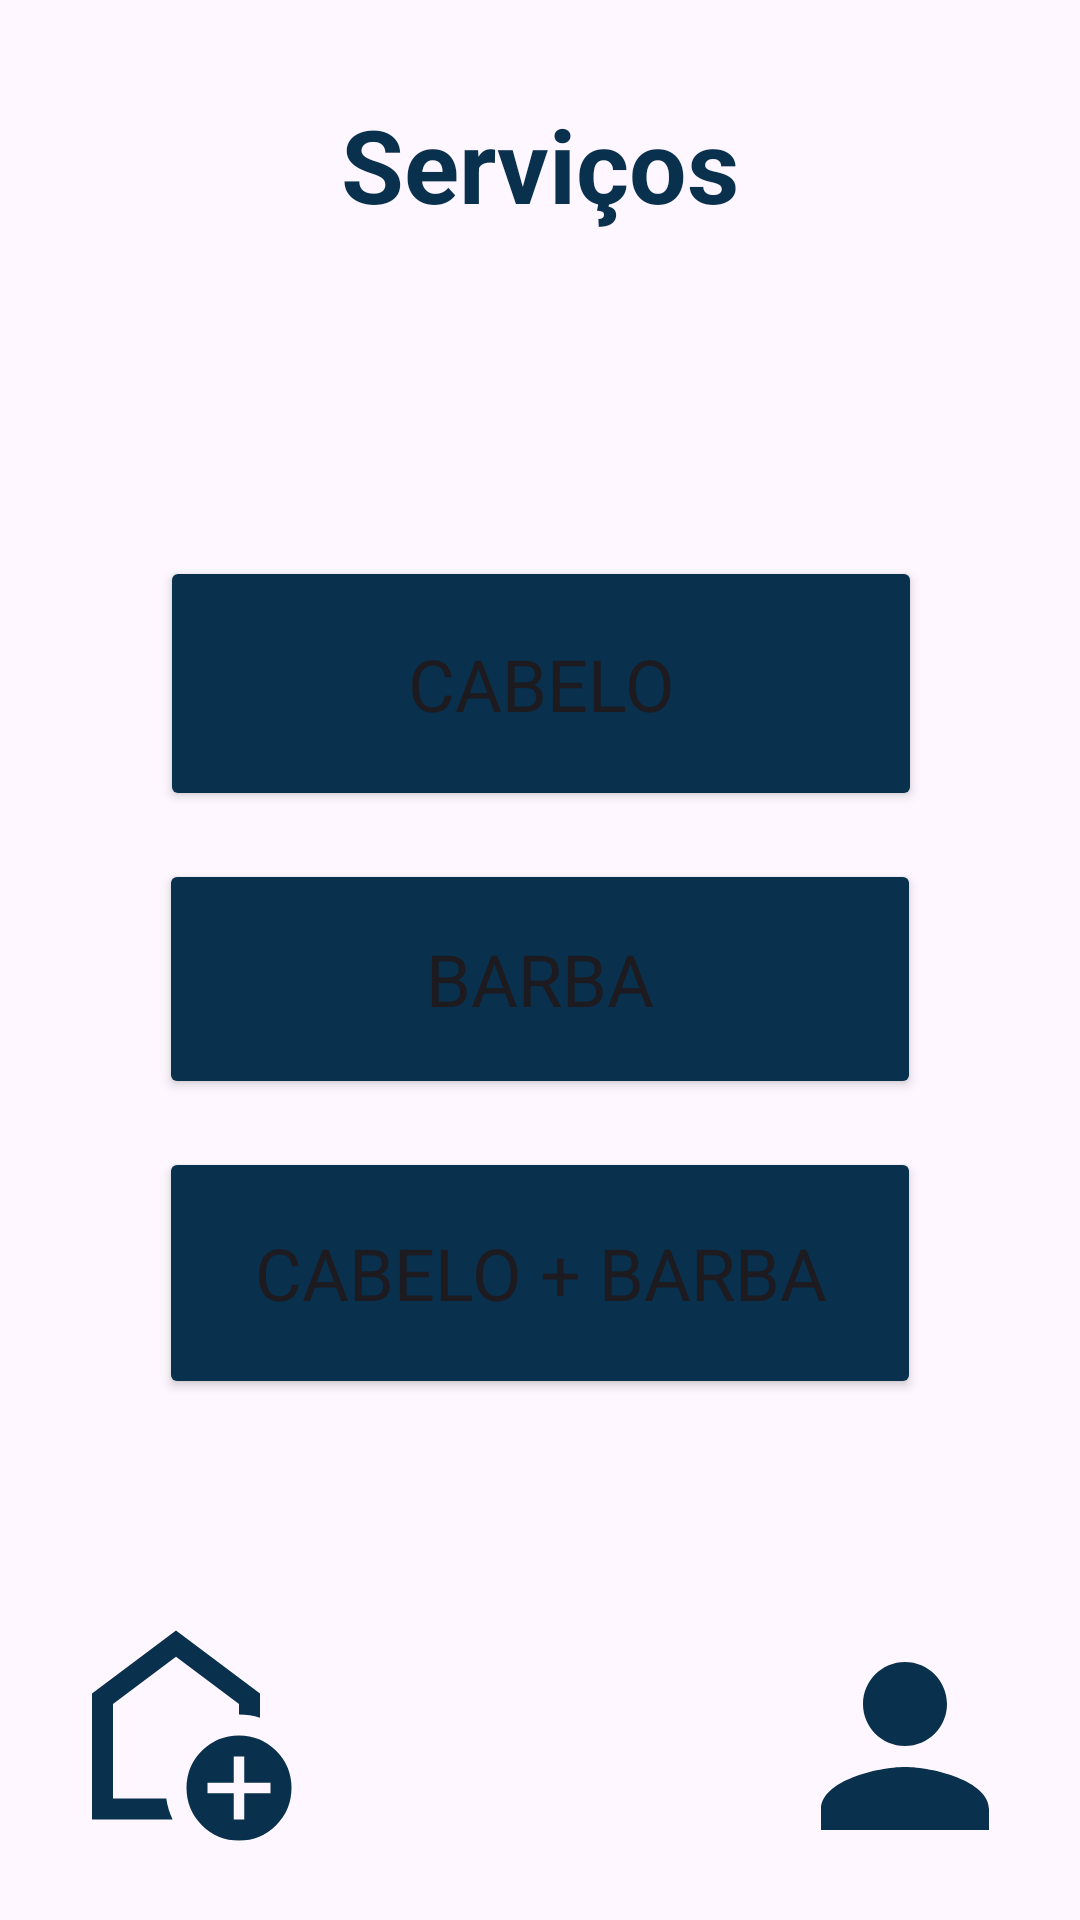

Write the Android layout XML for this screen, with the resource values it uses.
<!-- AndroidManifest.xml: application theme Theme.DreamBarber -->
<!-- res/layout/activity_terceira_tela.xml -->
<?xml version="1.0" encoding="utf-8"?>
<androidx.constraintlayout.widget.ConstraintLayout xmlns:android="http://schemas.android.com/apk/res/android"
    xmlns:app="http://schemas.android.com/apk/res-auto"
    xmlns:tools="http://schemas.android.com/tools"
    android:id="@+id/main"
    android:layout_width="match_parent"
    android:layout_height="match_parent"
    tools:context=".TerceiraTela">

    
    <TextView
        android:id="@+id/textView"
        android:layout_width="wrap_content"
        android:layout_height="wrap_content"
        android:text="Serviços"
        android:textColor="#09304D"
        android:textSize="34sp"
        android:textStyle="bold"
        app:layout_constraintTop_toTopOf="parent"
        app:layout_constraintStart_toStartOf="parent"
        app:layout_constraintEnd_toEndOf="parent"
        android:layout_marginTop="32dp" />

    

    
    <Button
        android:id="@+id/btnCabelo"
        android:layout_width="254dp"
        android:layout_height="85dp"
        android:layout_marginTop="108dp"
        android:backgroundTint="#09304D"
        android:fontFamily="sans-serif"
        android:text="Cabelo"
        android:textSize="24sp"
        app:layout_constraintEnd_toEndOf="parent"
        app:layout_constraintHorizontal_bias="0.503"
        app:layout_constraintStart_toStartOf="parent"
        app:layout_constraintTop_toBottomOf="@id/textView" />

    <Button
        android:id="@+id/btnBarba"
        android:layout_width="254dp"
        android:layout_height="80dp"
        android:backgroundTint="#09304D"
        android:fontFamily="sans-serif"
        android:text="Barba"
        android:textSize="24sp"
        app:layout_constraintTop_toBottomOf="@id/btnCabelo"
        app:layout_constraintStart_toStartOf="parent"
        app:layout_constraintEnd_toEndOf="parent"
        android:layout_marginTop="16dp" />

    
    <Button
        android:id="@+id/btnCabeloBarba"
        android:layout_width="254dp"
        android:layout_height="84dp"
        android:backgroundTint="#09304D"
        android:fontFamily="sans-serif"
        android:text="Cabelo + Barba"
        android:textSize="24sp"
        app:layout_constraintTop_toBottomOf="@id/btnBarba"
        app:layout_constraintStart_toStartOf="parent"
        app:layout_constraintEnd_toEndOf="parent"
        android:layout_marginTop="16dp" />

    
    <ImageView
        android:id="@+id/icHome"
        android:layout_width="85dp"
        android:layout_height="84dp"
        android:layout_margin="16dp"
        app:layout_constraintBottom_toBottomOf="parent"
        app:layout_constraintStart_toStartOf="parent"
        app:srcCompat="@drawable/home_ic" />

    
    <ImageView
        android:id="@+id/icPerfil"
        android:layout_width="85dp"
        android:layout_height="84dp"
        android:layout_margin="16dp"
        app:layout_constraintBottom_toBottomOf="parent"
        app:layout_constraintEnd_toEndOf="parent"
        app:srcCompat="@drawable/pessoa_ic" />
</androidx.constraintlayout.widget.ConstraintLayout>
<!-- resources referenced by this layout -->
<resources>
  <!-- drawable home_ic (drawable) -->
  <vector xmlns:android="http://schemas.android.com/apk/res/android" android:height="24dp" android:tint="#09304D" android:viewportHeight="960" android:viewportWidth="960" android:width="24dp">
        
      <path android:fillColor="@android:color/white" android:pathData="M700,760L740,760L740,660L840,660L840,620L740,620L740,520L700,520L700,620L600,620L600,660L700,660L700,760ZM720,840Q637,840 578.5,781.5Q520,723 520,640Q520,557 578.5,498.5Q637,440 720,440Q803,440 861.5,498.5Q920,557 920,640Q920,723 861.5,781.5Q803,840 720,840ZM160,760L160,280L480,40L800,280L800,372Q781,366 761,363Q741,360 720,360L720,320L480,140L240,320L240,680L443,680Q446,701 452,721Q458,741 467,760L160,760ZM480,410L480,410L480,410L480,410L480,410Q480,410 480,410Q480,410 480,410Q480,410 480,410Q480,410 480,410Z"/>
      
  </vector>
  <!-- drawable pessoa_ic (drawable) -->
  <vector xmlns:android="http://schemas.android.com/apk/res/android" android:height="24dp" android:tint="#09304D" android:viewportHeight="24" android:viewportWidth="24" android:width="24dp">
        
      <path android:fillColor="@android:color/white" android:pathData="M12,12c2.21,0 4,-1.79 4,-4s-1.79,-4 -4,-4 -4,1.79 -4,4 1.79,4 4,4zM12,14c-2.67,0 -8,1.34 -8,4v2h16v-2c0,-2.66 -5.33,-4 -8,-4z"/>
      
  </vector>
  <style name="Theme.DreamBarber" parent="Base.Theme.DreamBarber" />
  <style name="Base.Theme.DreamBarber" parent="Theme.Material3.DayNight.NoActionBar">
          
          
      </style>
</resources>
